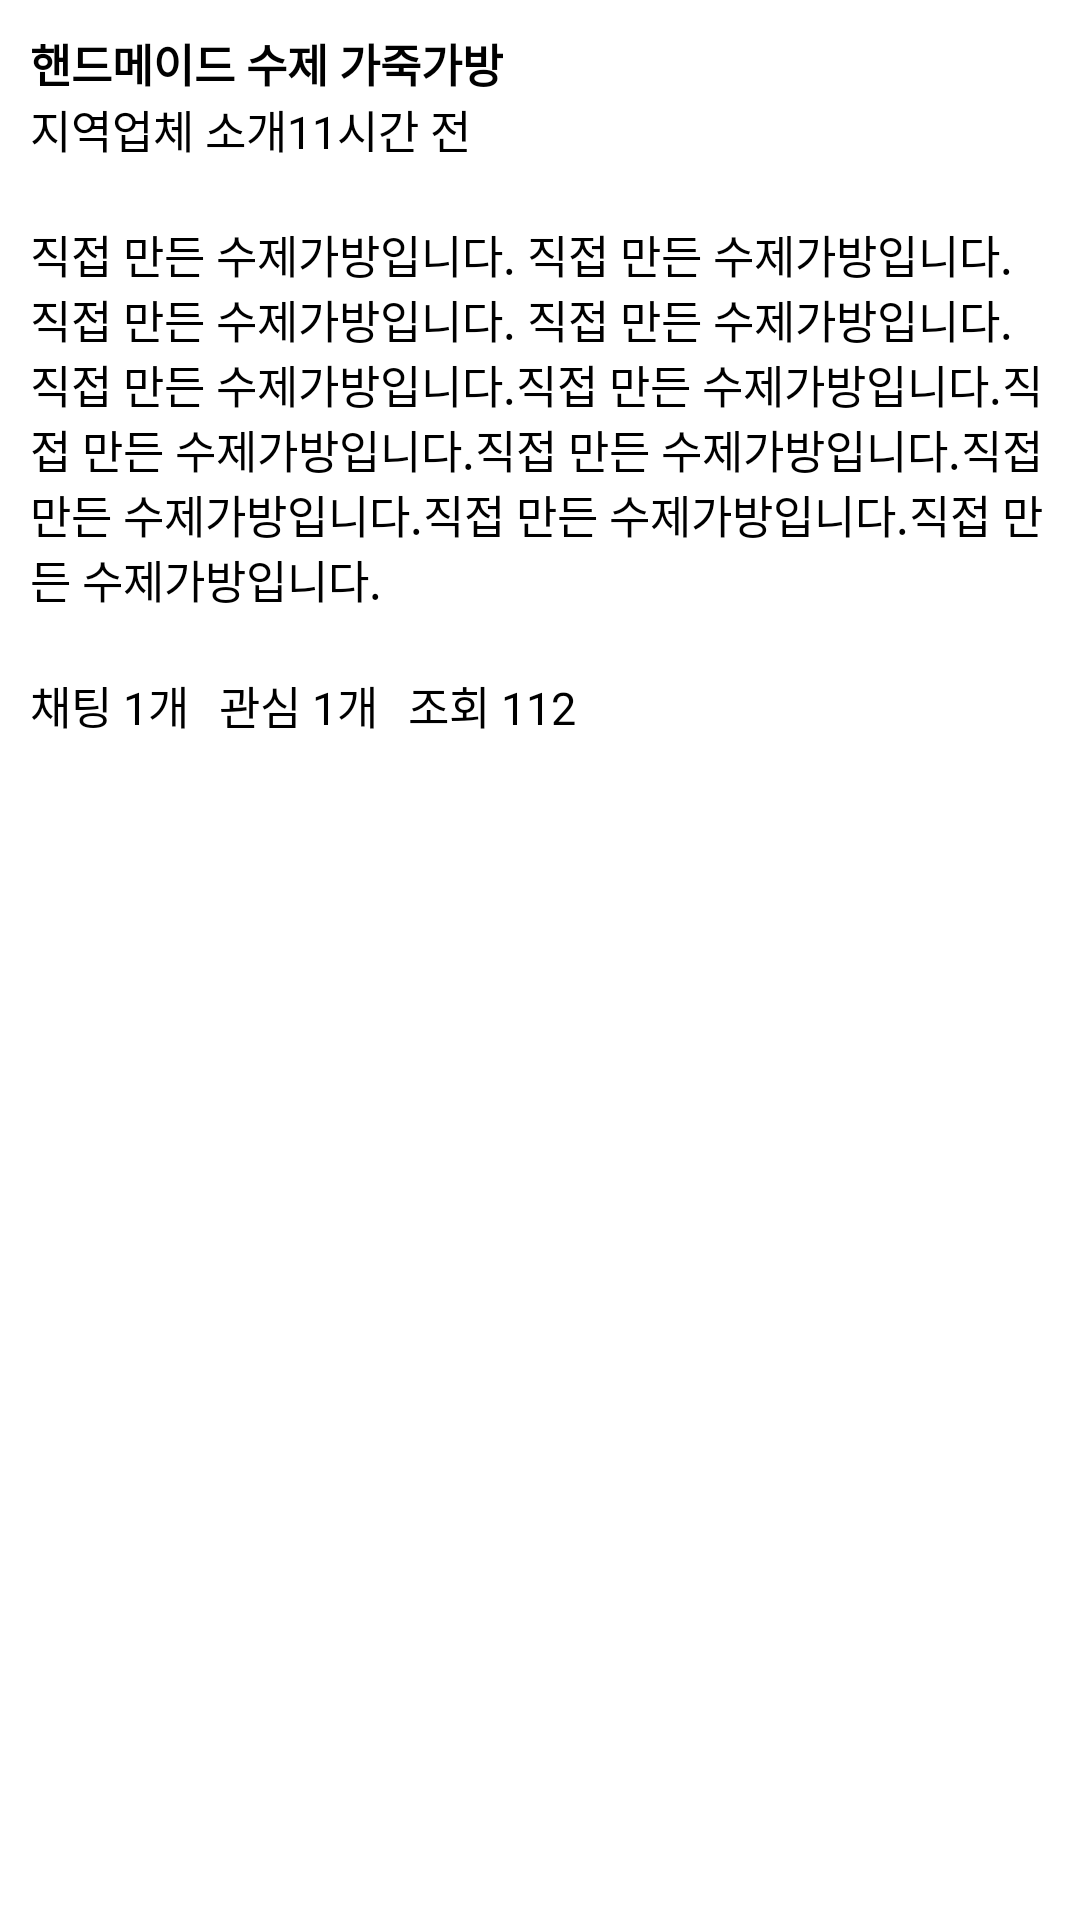

Here is an Android app screen rendered from its layout file. Give the layout XML and the strings, colors and styles it references.
<!-- AndroidManifest.xml: application theme Theme.Daangnmarket -->
<!-- res/layout/layout_shop_news_content.xml -->
<?xml version="1.0" encoding="utf-8"?>
<RelativeLayout
    xmlns:android="http://schemas.android.com/apk/res/android"
    android:layout_width="match_parent"
    android:layout_height="wrap_content"
    android:padding="10dp">

    <TextView
        android:id="@+id/txt_title"
        android:text="핸드메이드 수제 가죽가방"
        android:textColor="@color/black"
        android:textSize="15sp"
        android:textStyle="bold"
        android:layout_width="wrap_content"
        android:layout_height="wrap_content"/>

    <TextView
        android:id="@+id/txt_category"
        android:layout_below="@id/txt_title"
        android:text="지역업체 소개"
        android:textColor="@color/black"
        android:textSize="15sp"
        android:layout_width="wrap_content"
        android:layout_height="wrap_content"/>

    <TextView
        android:id="@+id/txt_period"
        android:layout_below="@id/txt_title"
        android:layout_toRightOf="@id/txt_category"
        android:text="11시간 전"
        android:textColor="@color/black"
        android:textSize="15sp"
        android:layout_width="wrap_content"
        android:layout_height="wrap_content"/>

    <TextView
        android:id="@+id/txt_content"
        android:layout_below="@id/txt_category"
        android:text="직접 만든 수제가방입니다. 직접 만든 수제가방입니다. 직접 만든 수제가방입니다. 직접 만든 수제가방입니다.  직접 만든 수제가방입니다.직접 만든 수제가방입니다.직접 만든 수제가방입니다.직접 만든 수제가방입니다.직접 만든 수제가방입니다.직접 만든 수제가방입니다.직접 만든 수제가방입니다."
        android:textColor="@color/black"
        android:textSize="15sp"
        android:layout_marginTop="20dp"
        android:layout_marginBottom="20dp"
        android:layout_width="wrap_content"
        android:layout_height="wrap_content"/>

    <TextView
        android:id="@+id/txt_chatting_count"
        android:layout_below="@id/txt_content"
        android:text="채팅 1개"
        android:textColor="@color/black"
        android:textSize="15sp"
        android:layout_width="wrap_content"
        android:layout_height="wrap_content"/>

    <TextView
        android:id="@+id/txt_like_count"
        android:layout_below="@id/txt_content"
        android:layout_toRightOf="@id/txt_chatting_count"
        android:layout_marginLeft="10dp"
        android:text="관심 1개"
        android:textColor="@color/black"
        android:textSize="15sp"
        android:layout_width="wrap_content"
        android:layout_height="wrap_content"/>

    <TextView
        android:id="@+id/txt_view_count"
        android:layout_below="@id/txt_content"
        android:layout_toRightOf="@id/txt_like_count"
        android:layout_marginLeft="10dp"
        android:text="조회 112"
        android:textColor="@color/black"
        android:textSize="15sp"
        android:layout_width="wrap_content"
        android:layout_height="wrap_content"/>

</RelativeLayout>
<!-- resources referenced by this layout -->
<resources>
  <color name="black">#FF000000</color>
  <style name="Theme.Daangnmarket" parent="Theme.MaterialComponents.DayNight.DarkActionBar">
          
          <item name="colorPrimary">@color/purple_500</item>
          <item name="colorPrimaryVariant">@color/purple_700</item>
          <item name="colorOnPrimary">@color/white</item>
          
          <item name="colorSecondary">@color/teal_200</item>
          <item name="colorSecondaryVariant">@color/teal_700</item>
          <item name="colorOnSecondary">@color/black</item>
          
          <item name="android:statusBarColor" tools:targetApi="l">?attr/colorPrimaryVariant</item>
          
          <item name="windowActionBar">false</item>
          <item name="windowNoTitle">true</item>
      </style>
  <color name="purple_500">#FF6200EE</color>
  <color name="purple_700">#FF3700B3</color>
  <color name="white">#FFFFFFFF</color>
  <color name="teal_200">#FF03DAC5</color>
  <color name="teal_700">#FF018786</color>
</resources>
